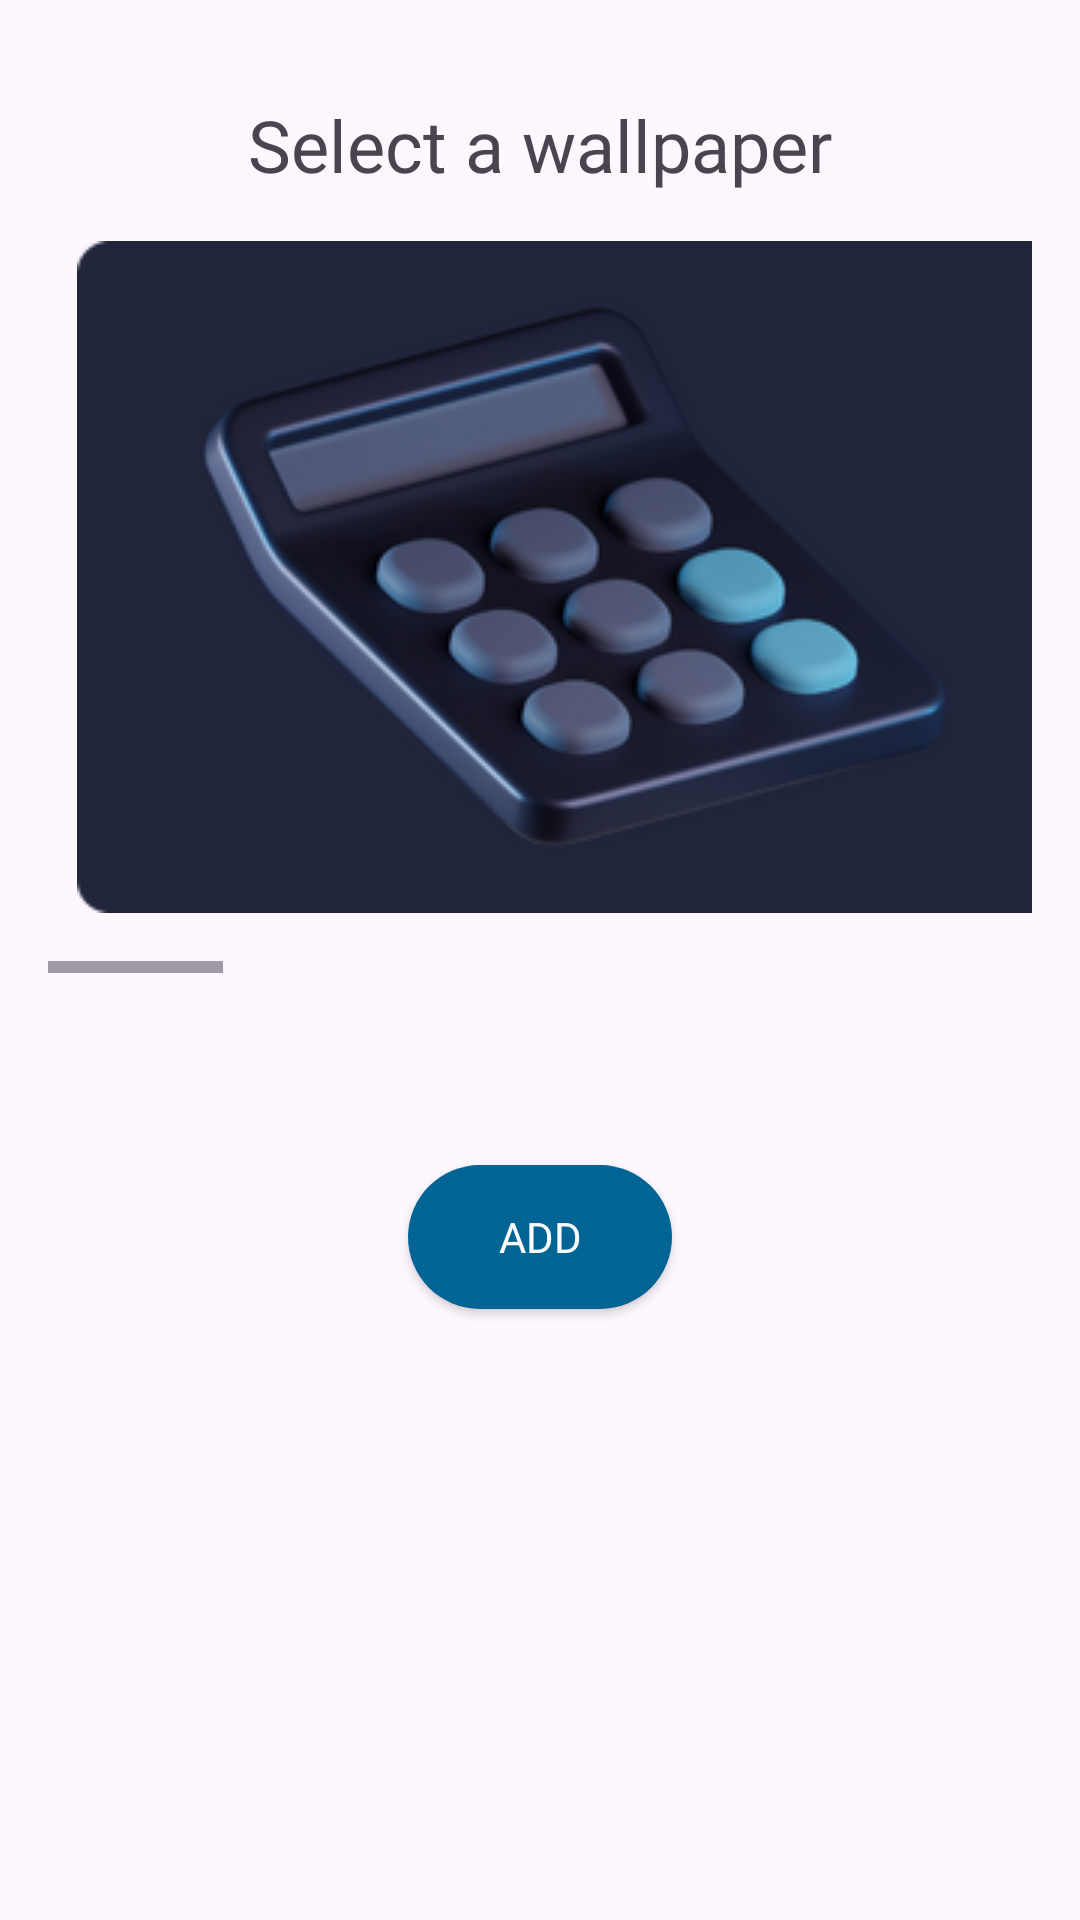

This screen was rendered from an Android layout file. Write that file and the resources it references.
<!-- AndroidManifest.xml: application theme Theme.ScholarPlay -->
<!-- res/layout/fragment_add_wallpaper.xml -->
<?xml version="1.0" encoding="utf-8"?>
<layout>
<LinearLayout xmlns:android="http://schemas.android.com/apk/res/android"
    android:layout_width="match_parent"
    android:layout_height="match_parent"
    android:orientation="vertical"
    android:padding="@dimen/medium_gap">

    <TextView
        android:layout_marginBottom="@dimen/medium_gap"
        android:layout_width="wrap_content"
        android:layout_height="wrap_content"
        android:text="@string/select_a_wallpaper_label"
        android:layout_gravity="center"
        android:layout_marginTop="@dimen/medium_gap"
        android:fontFamily="@font/urbanist_bold"
        android:textSize="24sp">

    </TextView>
    
    <HorizontalScrollView
        android:layout_width="wrap_content"
        android:layout_height="wrap_content">
        <RadioGroup
            android:id="@+id/wallpaper_group"
            android:layout_width="wrap_content"
            android:layout_height="wrap_content"
            android:orientation="horizontal">
            <RadioButton
                android:text="math_wallpaper.png"
                android:textColor="@android:color/transparent"
                android:id="@+id/math_wallpaper"
                android:background="@drawable/custom_radio_selector"
                android:layout_marginEnd="@dimen/medium_gap"
                android:drawableTop="@drawable/math_wallpaper"
                android:button="@android:color/transparent"
                android:layout_width="352dp"
                android:layout_height="244dp">

            </RadioButton>
            <RadioButton
                android:text="sciene_wallpaper.png"
                android:textColor="@android:color/transparent"
                android:id="@+id/science_wallpaper"
                android:background="@drawable/custom_radio_selector"
                android:layout_marginEnd="@dimen/medium_gap"
                android:drawableTop="@drawable/sciene_wallpaper"
                android:button="@android:color/transparent"
                android:layout_width="352dp"
                android:layout_height="244dp">
            </RadioButton>

            <RadioButton
                android:text="code_wallpaper.png"
                android:textColor="@android:color/transparent"
                android:id="@+id/code_wallpaper"
                android:background="@drawable/custom_radio_selector"
                android:layout_marginEnd="@dimen/medium_gap"
                android:drawableTop="@drawable/code_wallpaper"
                android:button="@android:color/transparent"
                android:layout_width="352dp"
                android:layout_height="244dp">
            </RadioButton>

            <RadioButton
                android:text="geography_wallpaper.png"
                android:textColor="@android:color/transparent"
                android:id="@+id/geography_wallpaper"
                android:background="@drawable/custom_radio_selector"
                android:layout_marginEnd="@dimen/medium_gap"
                android:drawableTop="@drawable/geography_wallpaper"
                android:button="@android:color/transparent"
                android:layout_width="352dp"
                android:layout_height="244dp">
            </RadioButton>
            <RadioButton
                android:text="chemestry_wallpaper.png"
                android:textColor="@android:color/transparent"
                android:id="@+id/chemistry_wallpaper"
                android:background="@drawable/custom_radio_selector"
                android:layout_marginEnd="@dimen/medium_gap"
                android:drawableTop="@drawable/chemestry_wallpaper"
                android:button="@android:color/transparent"
                android:layout_width="352dp"
                android:layout_height="244dp">
            </RadioButton>
          
        </RadioGroup>
    </HorizontalScrollView>

    

    <Button
        android:id="@+id/join_button"
        android:layout_width="wrap_content"
        android:layout_height="wrap_content"
        android:layout_gravity="center"
        android:layout_marginTop="64dp"
        android:background="@drawable/button_background_selector"
        android:fontFamily="@font/urbanist_bold"
        android:text="Add"
        android:textColor="@color/white">

    </Button>




</LinearLayout>

</layout>
<!-- resources referenced by this layout -->
<resources>
  <color name="white">#FFFFFFFF</color>
  <dimen name="medium_gap">16dp</dimen>
  <!-- drawable button_background_selector (drawable) -->
  <?xml version="1.0" encoding="utf-8"?>
  <selector xmlns:android="http://schemas.android.com/apk/res/android">
      <item android:state_enabled="true">
          <shape>
              <solid android:color="@color/buttoncolor" />
              <corners android:radius="100dp" />
          </shape>
      </item>
      <item>
          <shape>
              <solid android:color="@color/neutral" />
              <corners android:radius="100dp" />
          </shape>
      </item>
  </selector>
  <!-- drawable chemestry_wallpaper: png bitmap (drawable, 41076 bytes) -->
  <!-- drawable code_wallpaper: png bitmap (drawable, 50844 bytes) -->
  <!-- drawable english_wallpaper: png bitmap (drawable, 34641 bytes) -->
  <!-- drawable geography_wallpaper: png bitmap (drawable, 37664 bytes) -->
  <!-- drawable math_wallpaper: png bitmap (drawable, 46738 bytes) -->
  <!-- drawable sciene_wallpaper: png bitmap (drawable, 29751 bytes) -->
  <string name="select_a_wallpaper_label">Select a wallpaper</string>
  <style name="Theme.ScholarPlay" parent="Base.Theme.ScholarPlay" />
  <color name="buttoncolor">#006494</color>
  <color name="neutral">#EDEEF1</color>
  <style name="Base.Theme.ScholarPlay" parent="Theme.Material3.DayNight.NoActionBar">
     <item name="colorPrimary">@color/buttoncolor</item>
          <item name="colorPrimaryVariant">@color/white</item>
          <item name="android:statusBarColor">?attr/colorPrimaryVariant</item>
          <item name="android:windowLightStatusBar">true</item>
  
      </style>
</resources>
